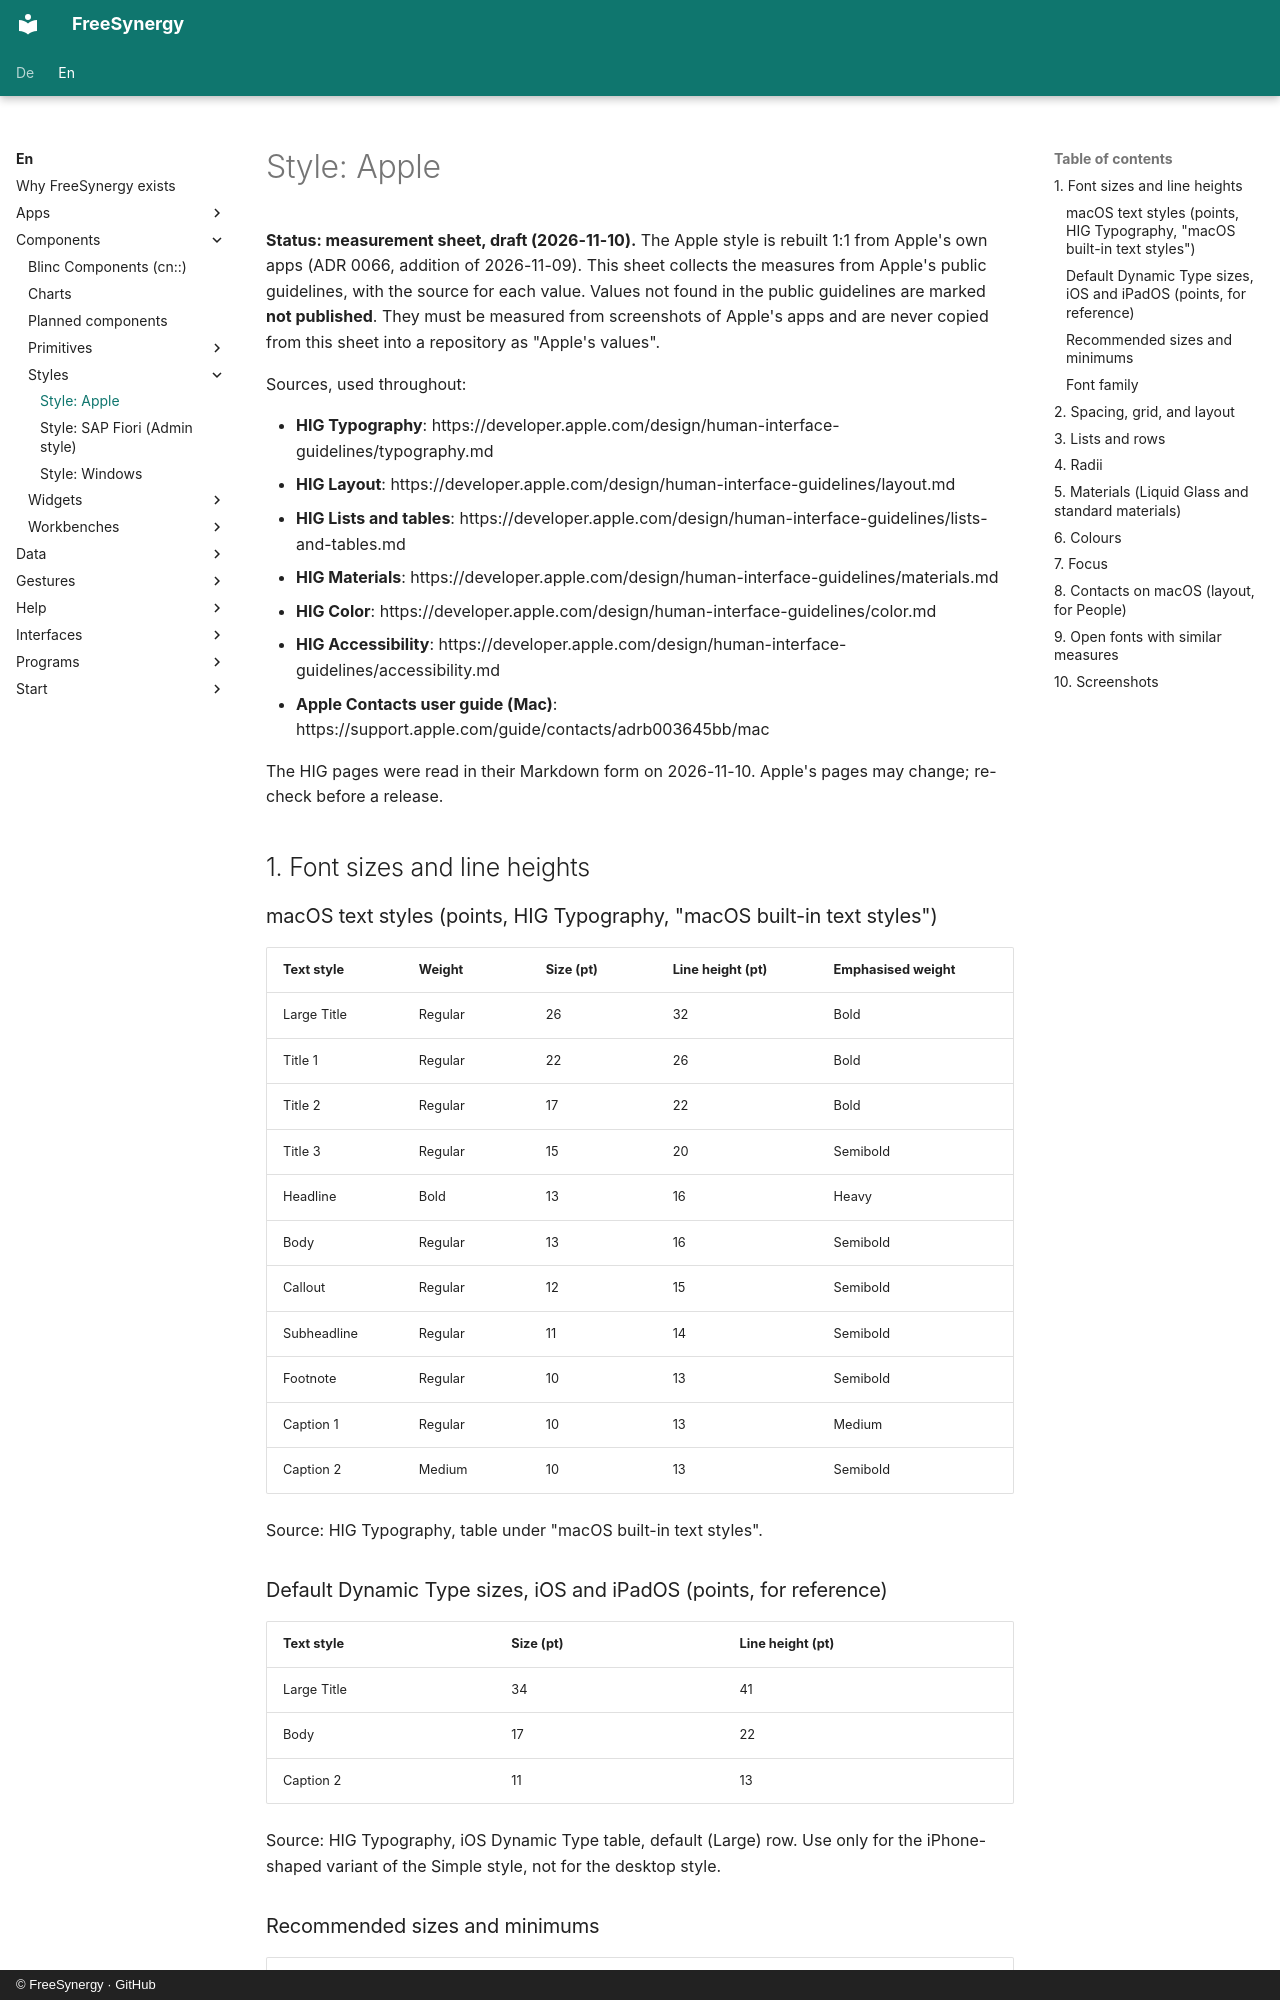

repository: FreeSynergy/fs-documentation · page: en/components/styles/apple/index.html · generator: mkdocs · copyright: © FreeSynergy · GitHub

# Style: Apple

**Status: measurement sheet, draft (2026-11-10).** The Apple style is rebuilt 1:1 from Apple's own apps (ADR 0066,
addition of 2026-11-09). This sheet collects the measures from Apple's public guidelines, with the source for each value.
Values not found in the public guidelines are marked **not published**. They must be measured from screenshots of
Apple's apps and are never copied from this sheet into a repository as "Apple's values".

Sources, used throughout:

- **HIG Typography**: https://developer.apple.com/design/human-interface-guidelines/typography.md
- **HIG Layout**: https://developer.apple.com/design/human-interface-guidelines/layout.md
- **HIG Lists and tables**: https://developer.apple.com/design/human-interface-guidelines/lists-and-tables.md
- **HIG Materials**: https://developer.apple.com/design/human-interface-guidelines/materials.md
- **HIG Color**: https://developer.apple.com/design/human-interface-guidelines/color.md
- **HIG Accessibility**: https://developer.apple.com/design/human-interface-guidelines/accessibility.md
- **Apple Contacts user guide (Mac)**: https://support.apple.com/guide/contacts/adrb003645bb/mac

The HIG pages were read in their Markdown form on 2026-11-10. Apple's pages may change; re-check before a release.

## 1. Font sizes and line heights

### macOS text styles (points, HIG Typography, "macOS built-in text styles")

| Text style | Weight | Size (pt) | Line height (pt) | Emphasised weight |
|------------|--------|-----------|------------------|-------------------|
| Large Title | Regular | 26 | 32 | Bold |
| Title 1 | Regular | 22 | 26 | Bold |
| Title 2 | Regular | 17 | 22 | Bold |
| Title 3 | Regular | 15 | 20 | Semibold |
| Headline | Bold | 13 | 16 | Heavy |
| Body | Regular | 13 | 16 | Semibold |
| Callout | Regular | 12 | 15 | Semibold |
| Subheadline | Regular | 11 | 14 | Semibold |
| Footnote | Regular | 10 | 13 | Semibold |
| Caption 1 | Regular | 10 | 13 | Medium |
| Caption 2 | Medium | 10 | 13 | Semibold |

Source: HIG Typography, table under "macOS built-in text styles".

### Default Dynamic Type sizes, iOS and iPadOS (points, for reference)

| Text style | Size (pt) | Line height (pt) |
|------------|-----------|------------------|
| Large Title | 34 | 41 |
| Body | 17 | 22 |
| Caption 2 | 11 | 13 |

Source: HIG Typography, iOS Dynamic Type table, default (Large) row. Use only for the iPhone-shaped variant of the
Simple style, not for the desktop style.

### Recommended sizes and minimums

| Platform | Default text size | Minimum text size |
|----------|-------------------|-------------------|
| macOS | 13 pt | 10 pt |
| iOS, iPadOS | 17 pt | 11 pt |

Source: HIG Typography, "Ensuring legibility", and HIG Accessibility, "Vision" table.

Enlargement: give people the option to enlarge text by at least 200 % (HIG Accessibility, "Support larger text sizes").
